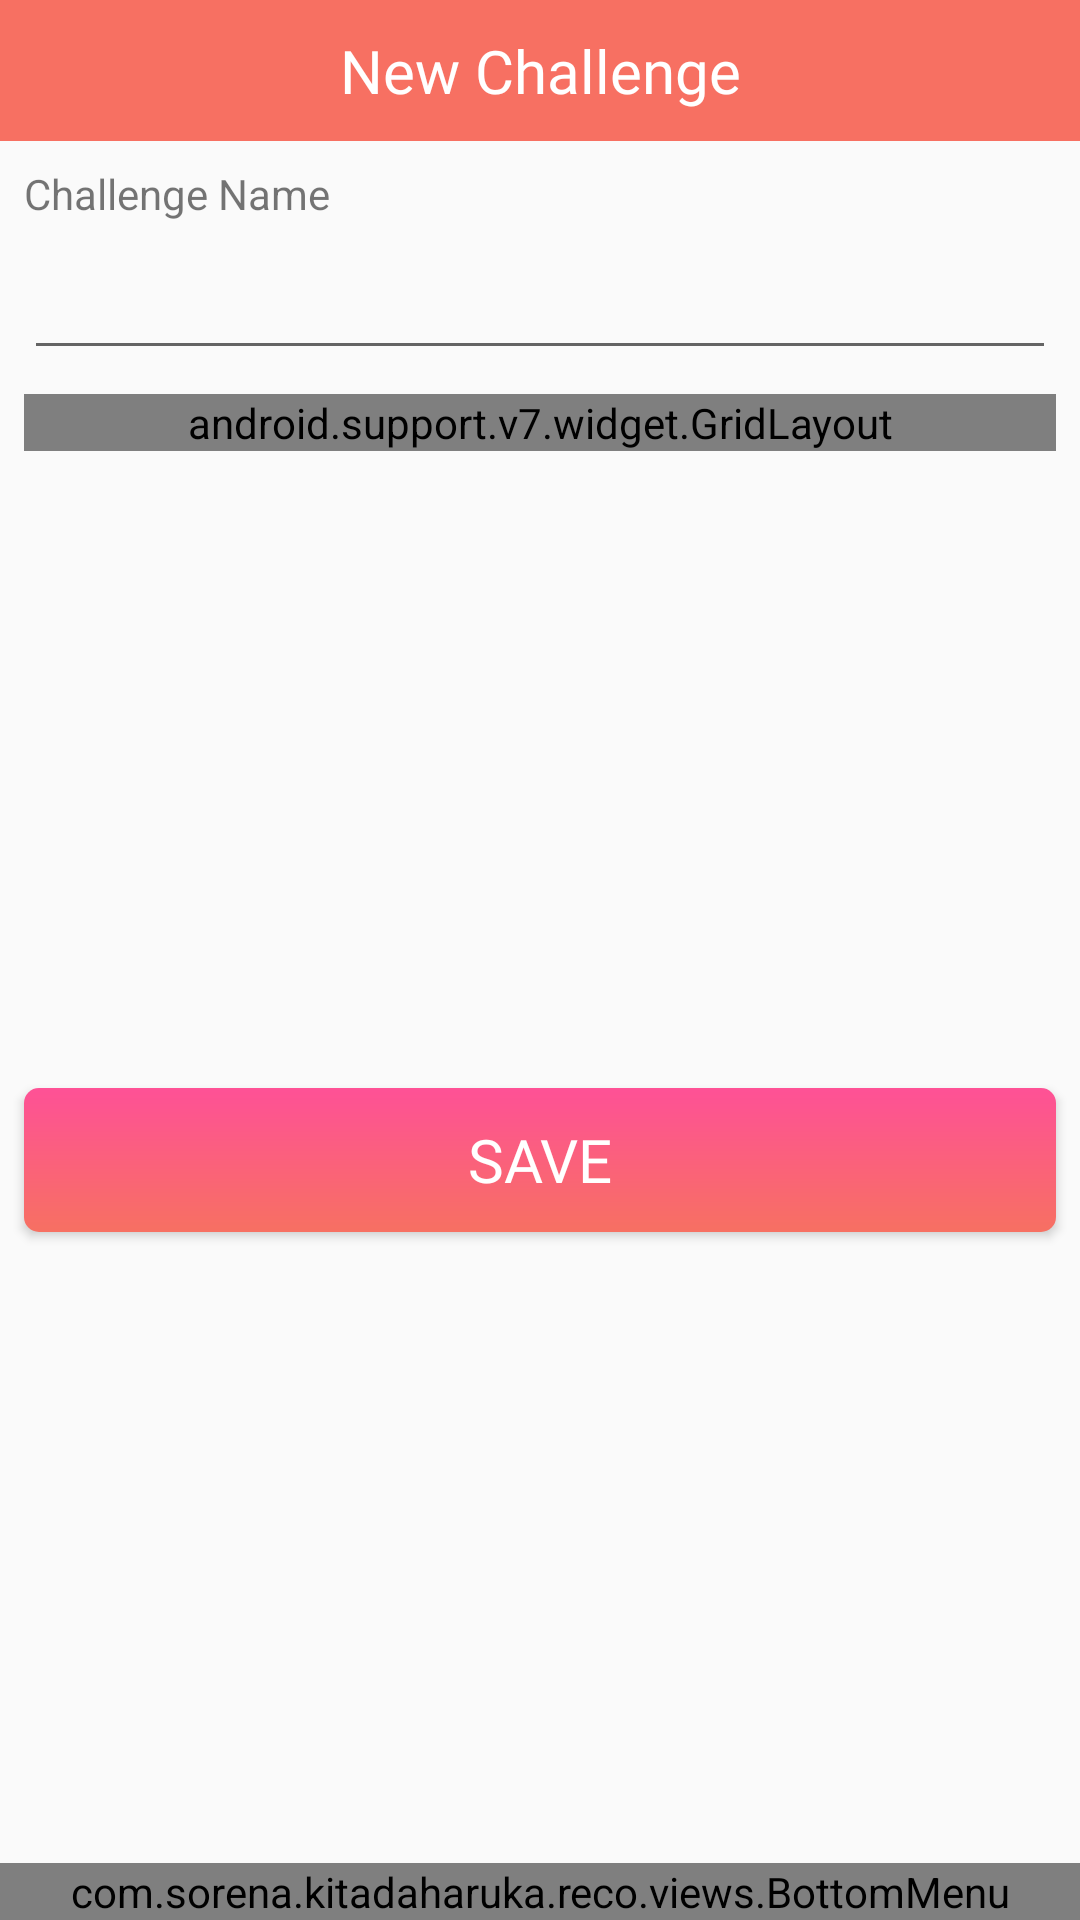

Layout XML and referenced resources for this Android screen:
<!-- AndroidManifest.xml: application theme AppTheme -->
<!-- res/layout/activity_new_challenge.xml -->
<?xml version="1.0" encoding="utf-8"?>
<android.support.constraint.ConstraintLayout
    xmlns:android="http://schemas.android.com/apk/res/android"
    xmlns:app="http://schemas.android.com/apk/res-auto"
    xmlns:tools="http://schemas.android.com/tools"
    android:layout_width="match_parent"
    android:layout_height="match_parent"
    tools:context="com.sorena.kitadaharuka.reco.activities.NewChallengeActivity">

    <TextView
        android:id="@+id/challenge_ttl"
        android:layout_width="match_parent"
        android:layout_height="wrap_content"
        android:background="@color/colorAccent"
        android:fontFamily="@font/montserrat"
        android:padding="10dp"
        android:text="@string/new_challenge"
        android:textAlignment="center"
        android:textColor="@color/white"
        android:textSize="@dimen/font_m"
        app:layout_constraintEnd_toEndOf="parent"
        app:layout_constraintStart_toStartOf="parent"
        app:layout_constraintTop_toTopOf="parent" />

    <TextView
        android:id="@+id/Textview1"
        android:layout_width="match_parent"
        android:layout_height="wrap_content"
        android:layout_marginEnd="8dp"
        android:layout_marginStart="8dp"
        android:layout_marginTop="8dp"
        android:text="@string/challenge_name"
        app:layout_constraintEnd_toEndOf="parent"
        app:layout_constraintHorizontal_bias="0.0"
        app:layout_constraintStart_toStartOf="parent"
        app:layout_constraintTop_toBottomOf="@+id/challenge_ttl" />

    <EditText
        android:id="@+id/challenge_name"
        android:layout_width="match_parent"
        android:layout_height="wrap_content"
        android:layout_marginEnd="8dp"
        android:layout_marginStart="8dp"
        android:layout_marginTop="8dp"
        app:layout_constraintEnd_toEndOf="parent"
        app:layout_constraintStart_toStartOf="parent"
        app:layout_constraintTop_toBottomOf="@+id/Textview1" />

    <android.support.v7.widget.GridLayout
        android:id="@+id/challenge_box"
        android:layout_width="match_parent"
        android:layout_height="wrap_content"
        android:layout_marginEnd="8dp"
        android:layout_marginStart="8dp"
        android:layout_marginTop="8dp"
        app:columnCount="5"
        app:rowCount="6"
        app:layout_constraintEnd_toEndOf="parent"
        app:layout_constraintStart_toStartOf="parent"
        app:layout_constraintTop_toBottomOf="@+id/challenge_name">

        <EditText
            android:layout_width="wrap_content"
            android:layout_height="wrap_content"
            app:layout_columnWeight="1" />

        <EditText
            android:layout_width="wrap_content"
            android:layout_height="wrap_content"
            app:layout_columnWeight="1" />

        <EditText
            android:layout_width="wrap_content"
            android:layout_height="wrap_content"
            app:layout_columnWeight="1" />

        <EditText
            android:layout_width="wrap_content"
            android:layout_height="wrap_content"
            app:layout_columnWeight="1" />

        <EditText
            android:layout_width="wrap_content"
            android:layout_height="wrap_content"
            app:layout_columnWeight="1" />

        <EditText
            android:layout_width="wrap_content"
            android:layout_height="wrap_content"
            app:layout_columnWeight="1" />

        <EditText
            android:layout_width="wrap_content"
            android:layout_height="wrap_content"
            app:layout_columnWeight="1" />

        <EditText
            android:layout_width="wrap_content"
            android:layout_height="wrap_content"
            app:layout_columnWeight="1" />

        <EditText
            android:layout_width="wrap_content"
            android:layout_height="wrap_content"
            app:layout_columnWeight="1" />

        <EditText
            android:layout_width="wrap_content"
            android:layout_height="wrap_content"
            app:layout_columnWeight="1" />

        <EditText
            android:layout_width="wrap_content"
            android:layout_height="wrap_content"
            app:layout_columnWeight="1" />

        <EditText
            android:layout_width="wrap_content"
            android:layout_height="wrap_content"
            app:layout_columnWeight="1" />

        <EditText
            android:layout_width="wrap_content"
            android:layout_height="wrap_content"
            app:layout_columnWeight="1" />

        <EditText
            android:layout_width="wrap_content"
            android:layout_height="wrap_content"
            app:layout_columnWeight="1" />

        <EditText
            android:layout_width="wrap_content"
            android:layout_height="wrap_content"
            app:layout_columnWeight="1" />

        <EditText
            android:layout_width="wrap_content"
            android:layout_height="wrap_content"
            app:layout_columnWeight="1" />

        <EditText
            android:layout_width="wrap_content"
            android:layout_height="wrap_content"
            app:layout_columnWeight="1" />

        <EditText
            android:layout_width="wrap_content"
            android:layout_height="wrap_content"
            app:layout_columnWeight="1" />

        <EditText
            android:layout_width="wrap_content"
            android:layout_height="wrap_content"
            app:layout_columnWeight="1" />

        <EditText
            android:layout_width="wrap_content"
            android:layout_height="wrap_content"
            app:layout_columnWeight="1" />

        <EditText
            android:layout_width="wrap_content"
            android:layout_height="wrap_content"
            app:layout_columnWeight="1" />

        <EditText
            android:layout_width="wrap_content"
            android:layout_height="wrap_content"
            app:layout_columnWeight="1" />

        <EditText
            android:layout_width="wrap_content"
            android:layout_height="wrap_content"
            app:layout_columnWeight="1" />

        <EditText
            android:layout_width="wrap_content"
            android:layout_height="wrap_content"
            app:layout_columnWeight="1" />

        <EditText
            android:layout_width="wrap_content"
            android:layout_height="wrap_content"
            app:layout_columnWeight="1" />

        <EditText
            android:layout_width="wrap_content"
            android:layout_height="wrap_content"
            app:layout_columnWeight="1" />

        <EditText
            android:layout_width="wrap_content"
            android:layout_height="wrap_content"
            app:layout_columnWeight="1" />

        <EditText
            android:layout_width="wrap_content"
            android:layout_height="wrap_content"
            app:layout_columnWeight="1" />

        <EditText
            android:layout_width="wrap_content"
            android:layout_height="wrap_content"
            app:layout_columnWeight="1" />

        <EditText
            android:layout_width="wrap_content"
            android:layout_height="wrap_content"
            app:layout_columnWeight="1" />
    </android.support.v7.widget.GridLayout>

    <Button
        android:id="@+id/save"
        style="@style/pink_btn"
        android:layout_marginBottom="8dp"
        android:layout_marginEnd="8dp"
        android:layout_marginStart="8dp"
        android:layout_marginTop="10dp"
        android:text="@string/save"
        app:layout_constraintBottom_toTopOf="@+id/bottom_menu"
        app:layout_constraintEnd_toEndOf="parent"
        app:layout_constraintStart_toStartOf="parent"
        app:layout_constraintTop_toBottomOf="@+id/challenge_box" />

    <com.sorena.kitadaharuka.reco.views.BottomMenu
        android:id="@+id/bottom_menu"
        android:layout_width="match_parent"
        android:layout_height="wrap_content"
        android:layout_gravity="bottom"
        android:tag="run"
        app:layout_constraintBottom_toBottomOf="parent"
        app:layout_constraintEnd_toEndOf="parent"
        app:layout_constraintStart_toStartOf="parent"></com.sorena.kitadaharuka.reco.views.BottomMenu>

</android.support.constraint.ConstraintLayout>
<!-- resources referenced by this layout -->
<resources>
  <color name="colorAccent">#F77062</color>
  <color name="white">#fff</color>
  <dimen name="font_m">20sp</dimen>
  <string name="challenge_name">Challenge Name</string>
  <string name="new_challenge">New Challenge</string>
  <string name="save">save</string>
  <style name="pink_btn">
          <item name="android:layout_width">match_parent</item>
          <item name="android:layout_height">wrap_content</item>
          <item name="android:fontFamily">@font/montserrat</item>
          <item name="android:textColor">@color/white</item>
          <item name="android:textSize">@dimen/btn_font</item>
          <item name="android:padding">@dimen/btn_padding</item>
          <item name="android:background">@drawable/pink_btn</item>
      </style>
  <style name="AppTheme" parent="Theme.AppCompat.Light.NoActionBar">
          
          <item name="colorPrimary">@color/colorPrimary</item>
          <item name="colorPrimaryDark">@color/colorPrimaryDark</item>
          <item name="colorAccent">@color/colorAccent</item>
      </style>
  <dimen name="btn_font">20sp</dimen>
  <dimen name="btn_padding">10dp</dimen>
  <!-- drawable pink_btn (drawable) -->
  <?xml version="1.0" encoding="utf-8"?>
  <shape xmlns:android="http://schemas.android.com/apk/res/android"
      android:shape="rectangle">
  
      <gradient
          android:startColor="#FE5196"
          android:endColor="#F77062"
          android:angle="270"
          />
  
      <corners
          android:radius="5dp"
          />
  
  </shape>
  <color name="colorPrimary">#000</color>
  <color name="colorPrimaryDark">#000</color>
</resources>
